Run: headless pygame with SDL's dummy video driver; simulated clock (each Clock.tick advances the game by its frame time, no real sleeping); random seed 0; keys injected as events and as key.get_pressed() state; no mouse input.
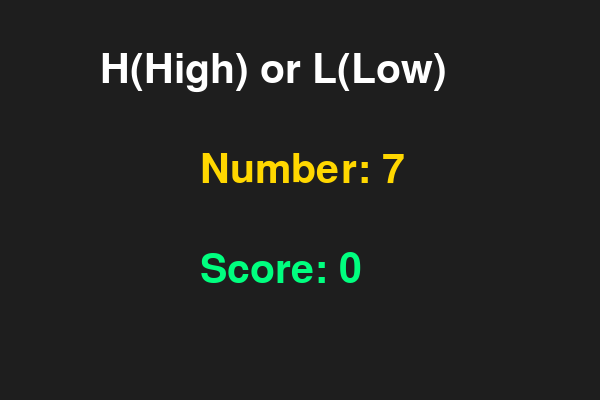
Frame 1 of 4 · flips 1–60 · no input
Frame 2 of 4 · flips 61–180 · tapped SPACE, RETURN · held RIGHT (→), D · screen unchanged from frame 1, image omitted
Frame 3 of 4 · flips 181–300 · held DOWN (↓), S · screen unchanged from frame 2, image omitted
Frame 4 of 4 · flips 301–420 · held LEFT (←), A, UP (↑), W · screen unchanged from frame 3, image omitted

The pygame program that drew these frames:

import pygame
import sys
import random

pygame.init()
screen = pygame.display.set_mode((600,400))
font = pygame.font.SysFont(None, 60)

# 初期設定
current_num = random.randint(1, 10) # 今の数字
message = "H(High) or L(Low)" # 画面に出すメッセージ
score = 0

while True:
    screen.fill((30,30,30))

    # メッセージと数字の表示
    msg_disp = font.render(message, True, (255, 255, 255))
    num_disp = font.render(f"Number: {current_num}", True, (255, 215, 0))
    score_disp = font.render(f"Score: {score}", True, (0, 255, 127))

    screen.blit(msg_disp, (100, 50))
    screen.blit(num_disp, (200, 150))
    screen.blit(score_disp, (200, 250))

    for event in pygame.event.get():
        if event.type == pygame.QUIT:
            pygame.quit()
            sys.exit()

        if event.type == pygame.KEYDOWN:
            print(f"Key pressed: {event.key}")
        # 判定のロジック
        if event.type == pygame.KEYDOWN:
            next_num = random.randint(1, 10) # 次の数字を裏で決める

            if event.key == pygame.K_h: # Highを選んだら
                if next_num >= current_num:
                    message = "WIN! (Next was higher)"
                    score += 1
                else:
                    message = "LOSE... (Next was lower)"
                    score = 0
                current_num = next_num # 次の数字を今の数字にする
            
            if event.key == pygame.K_l: # Lowを選んだら
                if next_num <= current_num:
                    message = "WIN! (Next was lower)"
                else:
                    message = "LOSE! (Next was higher)"
                    score = 0
                current_num = next_num

    pygame.display.update()
